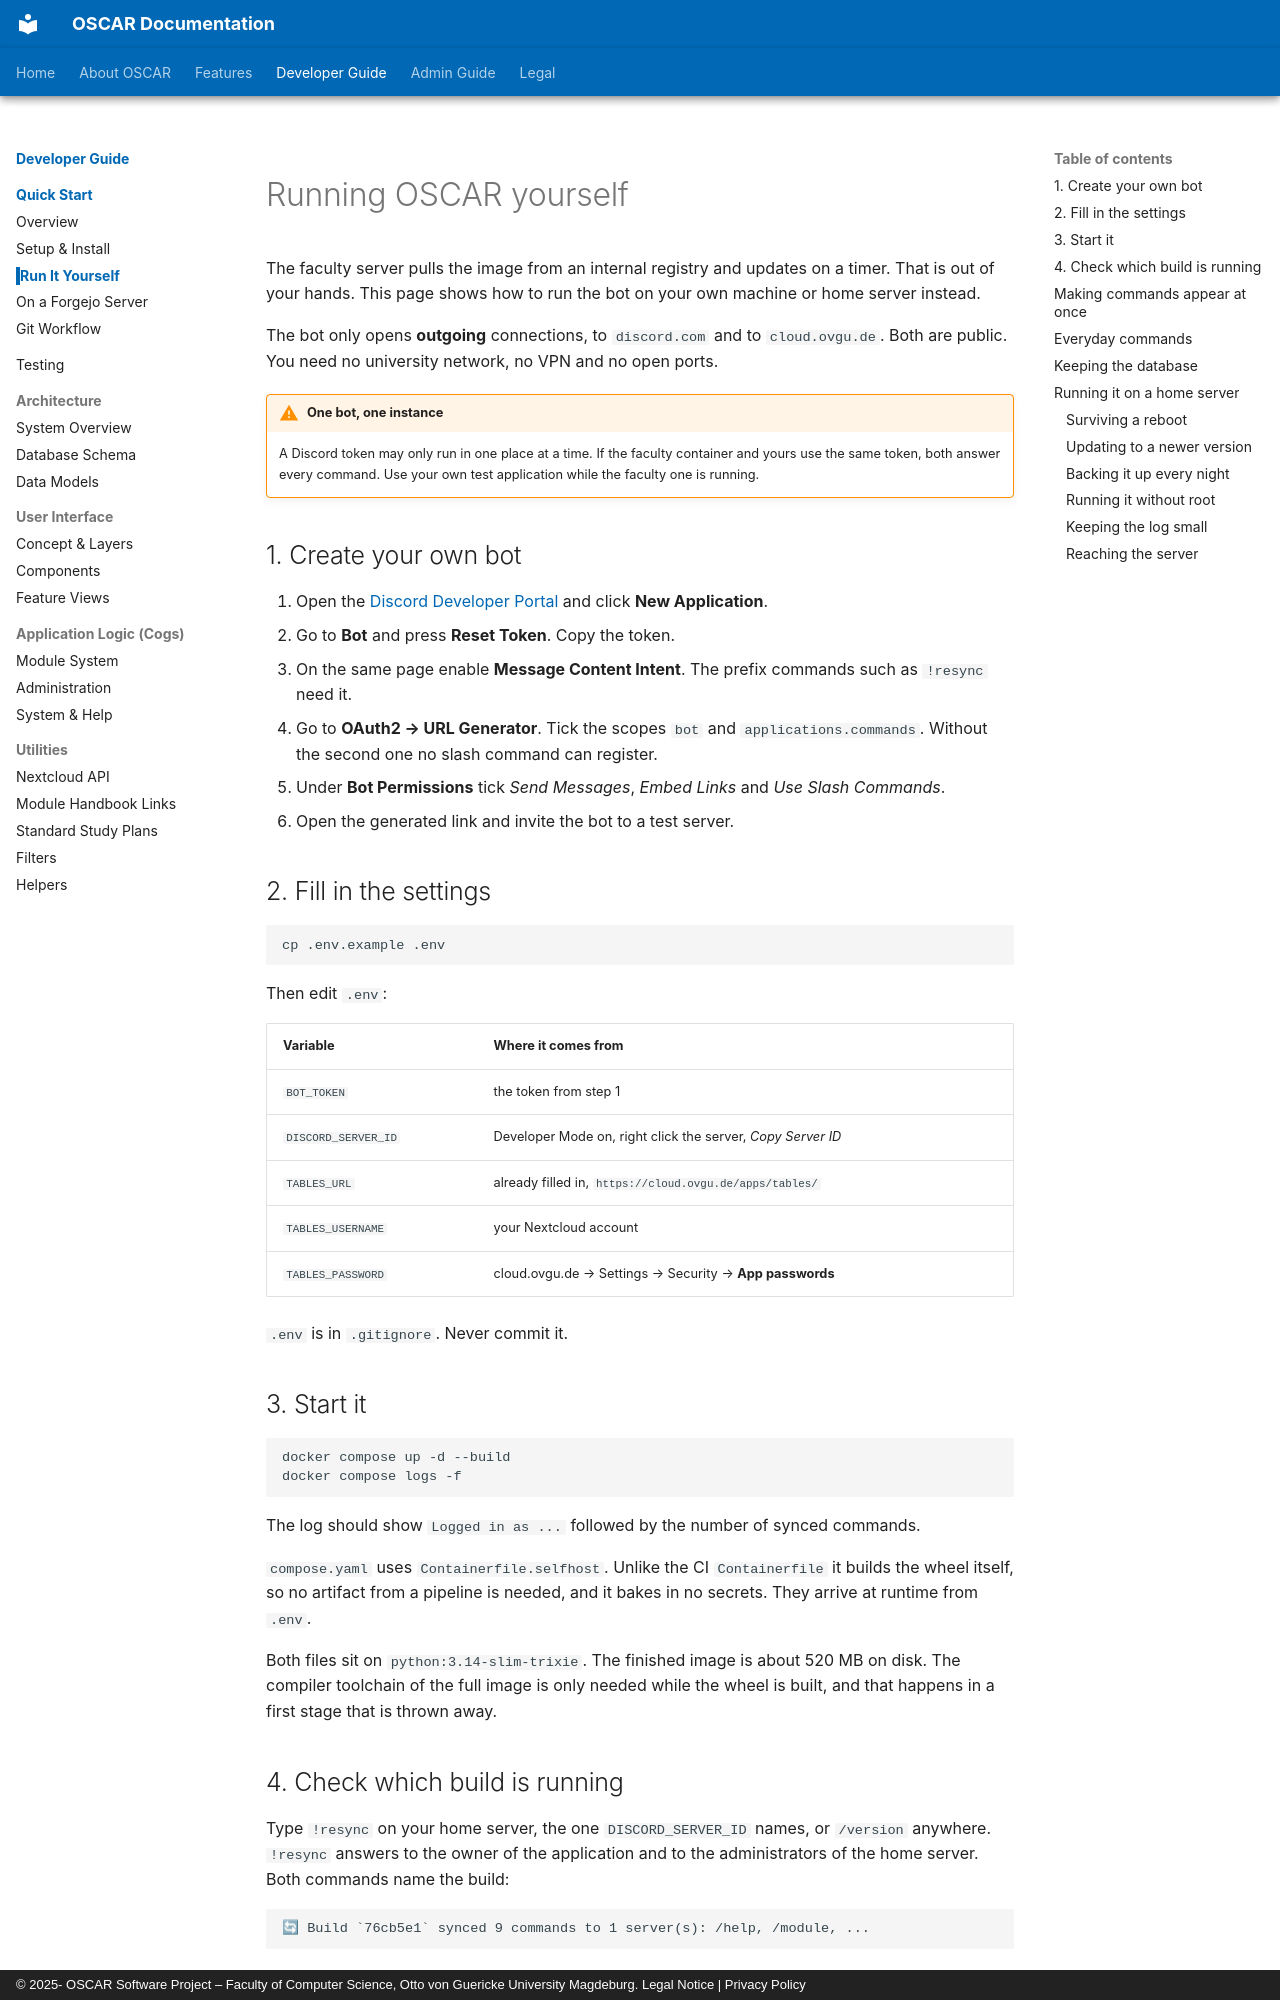

repository: emin-girimhanov/oscar-discord-bot · page: developer/selfhost/index.html · generator: mkdocs · copyright: © 2025- OSCAR Software Project – Faculty of Computer Science, Otto von Guericke University Magdeburg. Legal Notice | Privacy Policy

# Running OSCAR yourself

The faculty server pulls the image from an internal registry and updates on a timer.
That is out of your hands. This page shows how to run the bot on your own machine or
home server instead.

The bot only opens **outgoing** connections, to `discord.com` and to
`cloud.ovgu.de`. Both are public. You need no university network, no VPN and no
open ports.

!!! warning "One bot, one instance"
    A Discord token may only run in one place at a time. If the faculty container
    and yours use the same token, both answer every command. Use your own test
    application while the faculty one is running.

## 1. Create your own bot

1. Open the [Discord Developer Portal](https://discord.com/developers/applications)
   and click **New Application**.
2. Go to **Bot** and press **Reset Token**. Copy the token.
3. On the same page enable **Message Content Intent**. The prefix commands such as
   `!resync` need it.
4. Go to **OAuth2 → URL Generator**. Tick the scopes `bot` and
   `applications.commands`. Without the second one no slash command can register.
5. Under **Bot Permissions** tick *Send Messages*, *Embed Links* and
   *Use Slash Commands*.
6. Open the generated link and invite the bot to a test server.

## 2. Fill in the settings

```bash
cp .env.example .env
```

Then edit `.env`:

| Variable | Where it comes from |
| --- | --- |
| `BOT_TOKEN` | the token from step 1 |
| `DISCORD_SERVER_ID` | Developer Mode on, right click the server, *Copy Server ID* |
| `TABLES_URL` | already filled in, `https://cloud.ovgu.de/apps/tables/` |
| `TABLES_USERNAME` | your Nextcloud account |
| `TABLES_PASSWORD` | cloud.ovgu.de → Settings → Security → **App passwords** |

`.env` is in `.gitignore`. Never commit it.

## 3. Start it

```bash
docker compose up -d --build
docker compose logs -f
```

The log should show `Logged in as ...` followed by the number of synced commands.

`compose.yaml` uses `Containerfile.selfhost`. Unlike the CI `Containerfile` it builds
the wheel itself, so no artifact from a pipeline is needed, and it bakes in no
secrets. They arrive at runtime from `.env`.

Both files sit on `python:3.14-slim-trixie`. The finished image is about 520 MB on
disk. The compiler toolchain of the full image is only needed while the wheel is
built, and that happens in a first stage that is thrown away.
